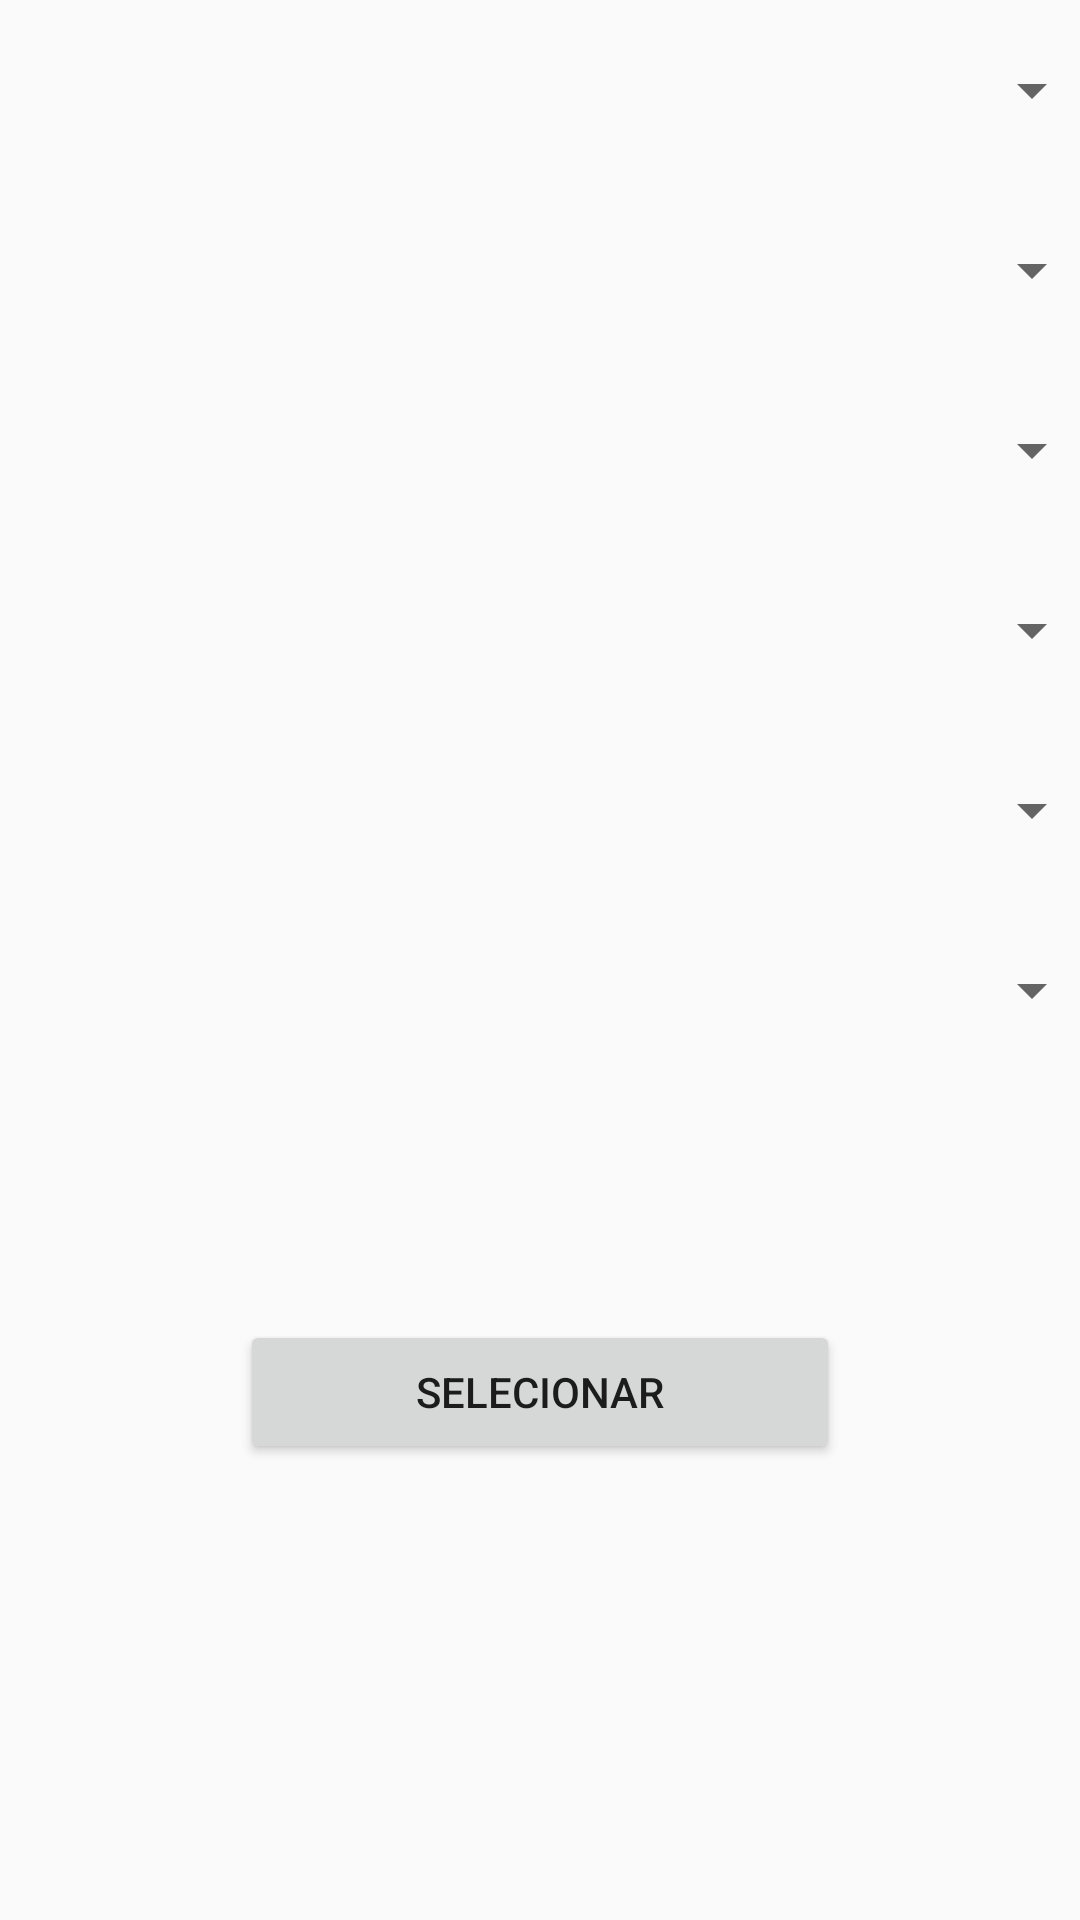

Write the Android layout XML for this screen, with the resource values it uses.
<!-- AndroidManifest.xml: application theme AppTheme -->
<!-- res/layout/activity_select_horizont.xml -->
<?xml version="1.0" encoding="utf-8"?>
<android.support.constraint.ConstraintLayout xmlns:android="http://schemas.android.com/apk/res/android"
    xmlns:app="http://schemas.android.com/apk/res-auto"
    xmlns:tools="http://schemas.android.com/tools"
    android:layout_width="match_parent"
    android:layout_height="match_parent"
    tools:context="wallyson.lima.mobivitool.view.SelectHorizontActivity"
    tools:layout_editor_absoluteY="81dp"
    tools:layout_editor_absoluteX="0dp">


    <LinearLayout
        android:layout_width="368dp"
        android:layout_height="495dp"
        android:orientation="vertical"
        tools:layout_editor_absoluteY="8dp"
        tools:layout_editor_absoluteX="8dp">

        <Spinner
            android:id="@+id/spinPrefixo1Horizont"
            android:layout_width="match_parent"
            android:layout_height="60dp" />

        <Spinner
            android:id="@+id/spinPrefixo2Horizont"
            android:layout_width="match_parent"
            android:layout_height="60dp" />

        <Spinner
            android:id="@+id/spinPrefixo3Horizont"
            android:layout_width="match_parent"
            android:layout_height="60dp" />

        <Spinner
            android:id="@+id/spinPrefixo4Horizont"
            android:layout_width="match_parent"
            android:layout_height="60dp" />

        <Spinner
            android:id="@+id/spinPrefixo5Horizont"
            android:layout_width="match_parent"
            android:layout_height="60dp" />

        <Spinner
            android:id="@+id/spinAnoHorizont"
            android:layout_width="match_parent"
            android:layout_height="60dp" />

        <Button
            android:id="@+id/btSelecionarHorizont"
            android:layout_width="200dp"
            android:layout_height="wrap_content"
            android:layout_marginLeft="80dp"
            android:layout_marginTop="80dp"
            android:text="Selecionar" />
    </LinearLayout>

</android.support.constraint.ConstraintLayout>
<!-- resources referenced by this layout -->
<resources>
  <style name="AppTheme" parent="Theme.AppCompat.Light.DarkActionBar">
          
          <item name="colorPrimary">@color/colorPrimary</item>
          <item name="colorPrimaryDark">@color/colorPrimaryDark</item>
          <item name="colorAccent">@color/colorAccent</item>
      </style>
  <color name="colorPrimary">#0288D1</color>
  <color name="colorPrimaryDark">#1976d2</color>
  <color name="colorAccent">#CDDC39</color>
</resources>
